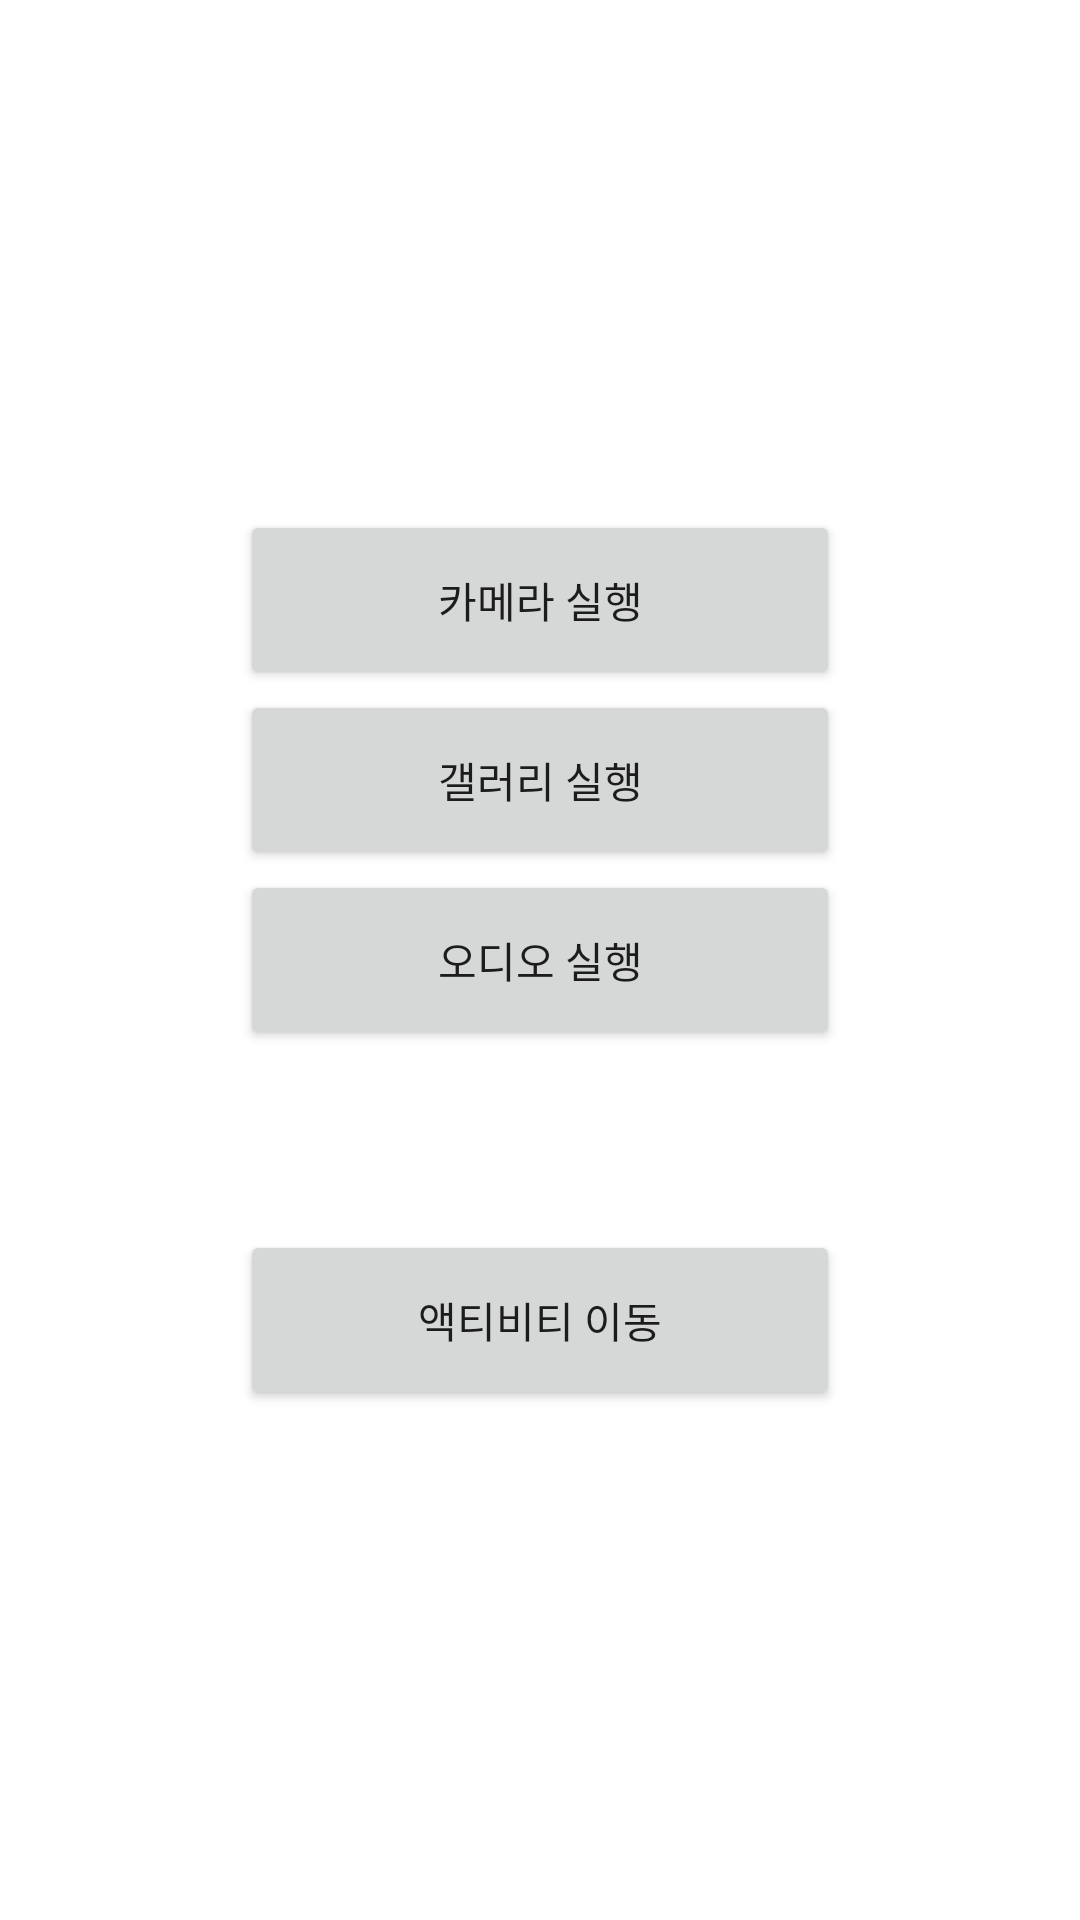

Reconstruct the res/layout file that produces this screen, plus the resources it refers to.
<!-- AndroidManifest.xml: application theme Theme.LauncherExample -->
<!-- res/layout/activity_main.xml -->
<?xml version="1.0" encoding="utf-8"?>
<androidx.constraintlayout.widget.ConstraintLayout xmlns:android="http://schemas.android.com/apk/res/android"
    xmlns:app="http://schemas.android.com/apk/res-auto"
    xmlns:tools="http://schemas.android.com/tools"
    android:layout_width="match_parent"
    android:layout_height="match_parent"
    tools:context=".MainActivity">

    <LinearLayout
        android:layout_width="wrap_content"
        android:layout_height="wrap_content"
        android:orientation="vertical"
        app:layout_constraintBottom_toBottomOf="parent"
        app:layout_constraintLeft_toLeftOf="parent"
        app:layout_constraintRight_toRightOf="parent"
        app:layout_constraintTop_toTopOf="parent">

        <Button
            android:id="@+id/btn_call_camera"
            android:layout_width="200dp"
            android:layout_height="60dp"
            android:text="카메라 실행" />

        <Button
            android:id="@+id/btn_call_gallery"
            android:layout_width="200dp"
            android:layout_height="60dp"
            android:text="갤러리 실행" />

        <Button
            android:id="@+id/btn_call_audio"
            android:layout_width="200dp"
            android:layout_height="60dp"
            android:text="오디오 실행" />

        <Button
            android:id="@+id/btn_move_activity"
            android:layout_width="200dp"
            android:layout_height="60dp"
            android:layout_marginTop="60dp"
            android:text="액티비티 이동" />
    </LinearLayout>
</androidx.constraintlayout.widget.ConstraintLayout>
<!-- resources referenced by this layout -->
<resources>
  <style name="Theme.LauncherExample" parent="Theme.MaterialComponents.DayNight.DarkActionBar">
          
          <item name="colorPrimary">@color/purple_500</item>
          <item name="colorPrimaryVariant">@color/purple_700</item>
          <item name="colorOnPrimary">@color/white</item>
          
          <item name="colorSecondary">@color/teal_200</item>
          <item name="colorSecondaryVariant">@color/teal_700</item>
          <item name="colorOnSecondary">@color/black</item>
          
          <item name="android:statusBarColor" tools:targetApi="l">?attr/colorPrimaryVariant</item>
          
      </style>
  <!-- not gathered from this repository: default colours our renderer supplied (Android Studio template values) -->
  <color name="purple_500">#FF6200EE</color>
  <color name="purple_700">#FF3700B3</color>
  <color name="teal_200">#FF03DAC5</color>
  <color name="teal_700">#FF018786</color>
  <color name="black">#FF000000</color>
  <color name="white">#FFFFFFFF</color>
</resources>
